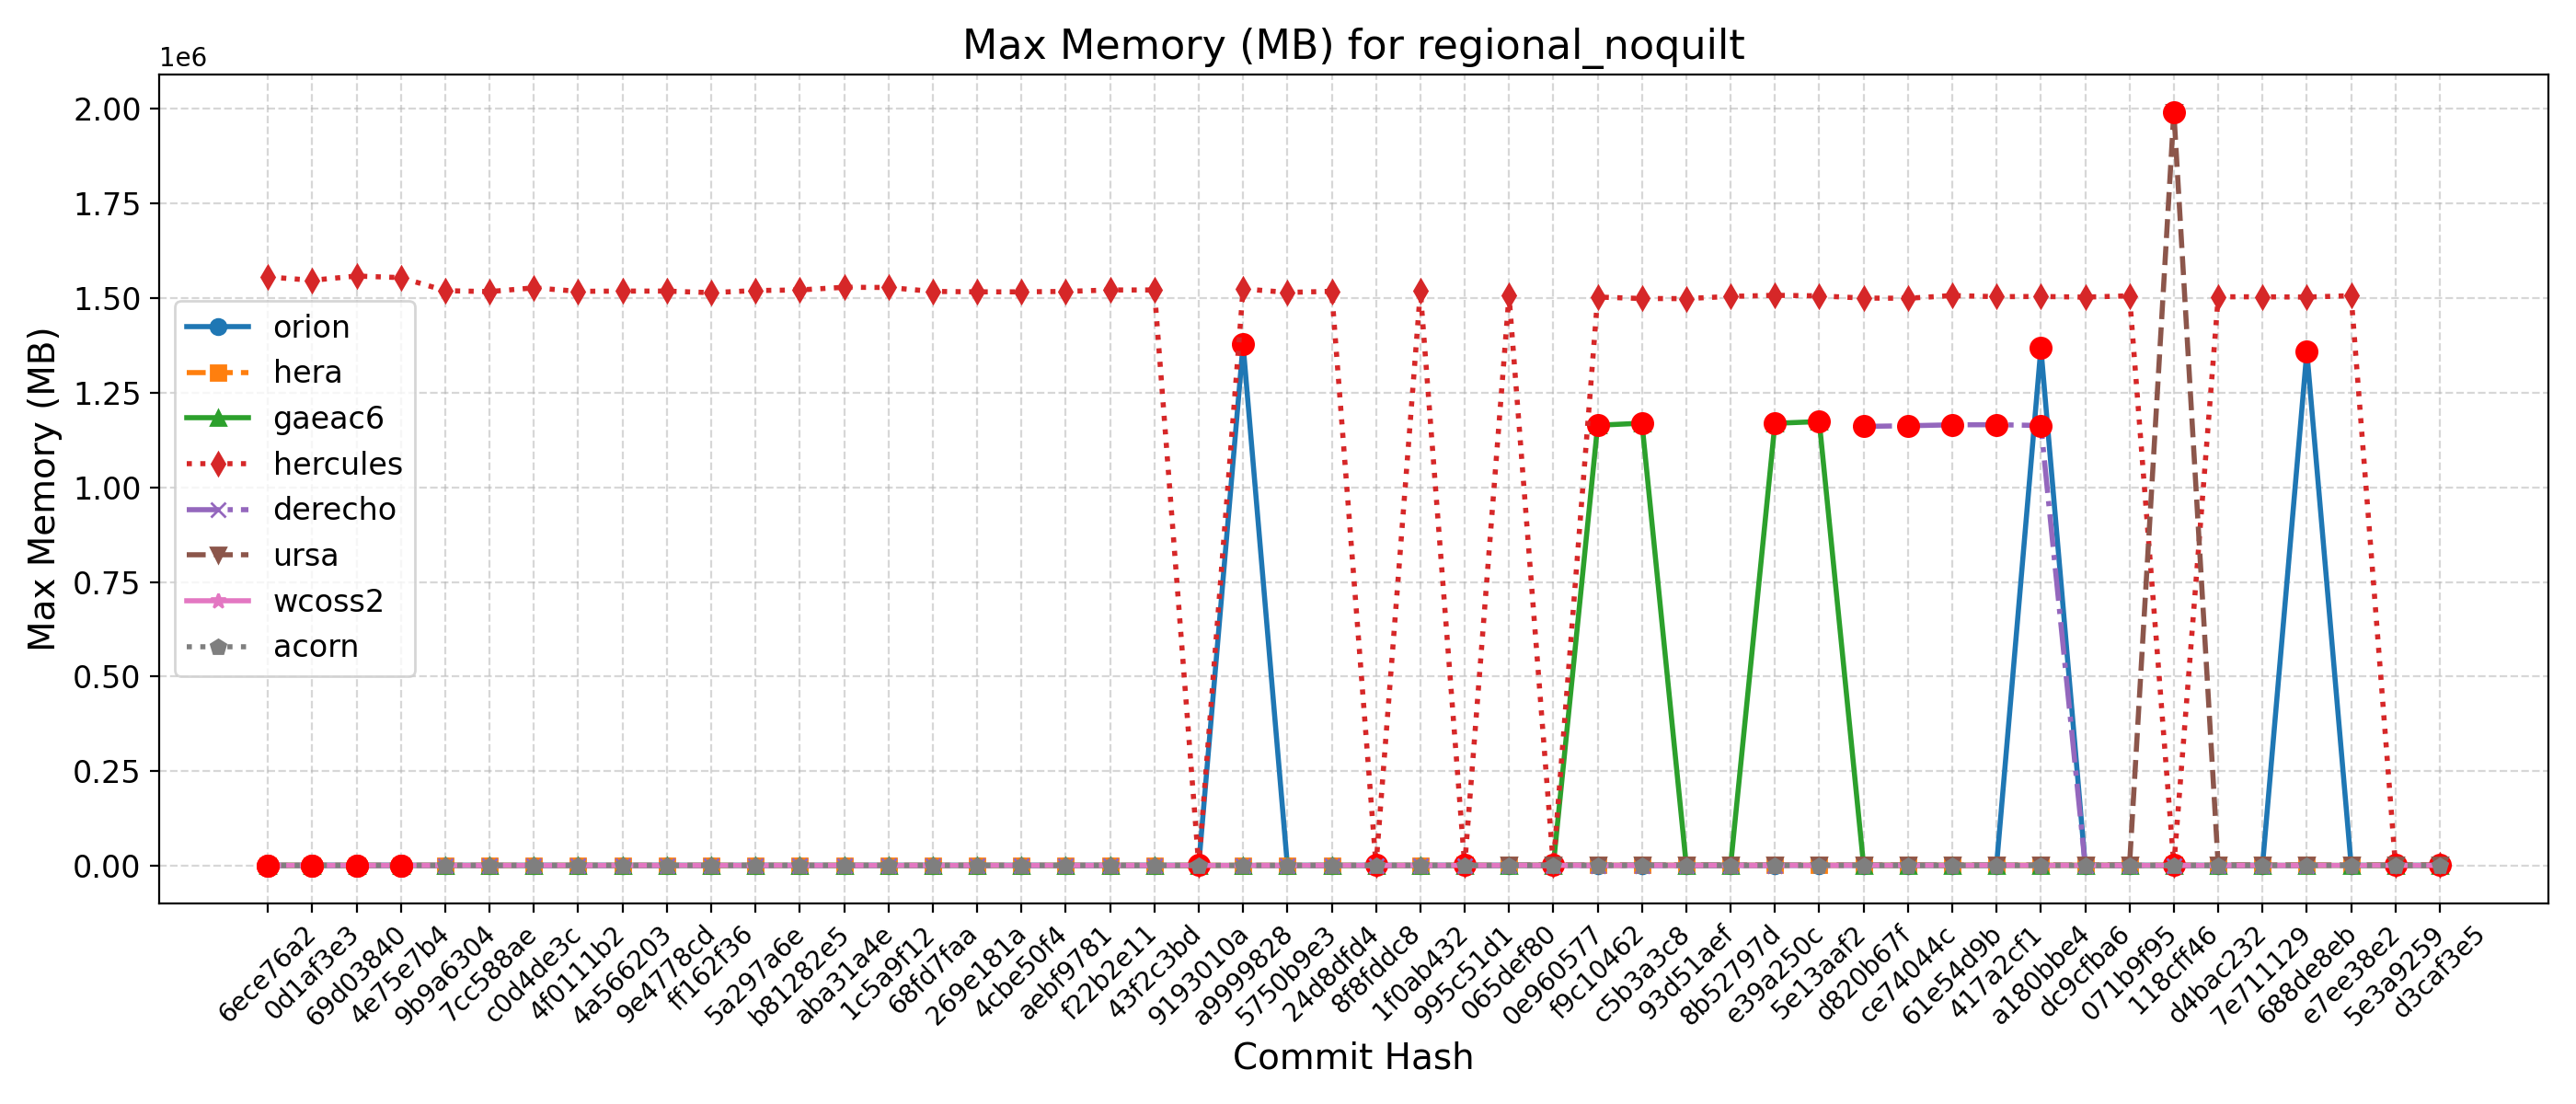

The file beside this chart, header and first rows:
Hash, Date, Message, orion, hera, gaeac6, hercules, derecho, ursa, wcoss2, acorn
d3caf3e5, 2025-09-15, update mom6 to its main repo. 20250818 c…, 1362, 1503, 1166, 1501, , 1992, 1179, 1166
5e3a9259, 2025-09-10, Introduce tuning parameter for convectiv…, 1362, 1506, 1174, 1502, , 1998, 1176, 1166
e7ee38e2, 2025-09-08, Scale-aware 3DTKE EDMF and TTE-EDMF GFS …, 1364, 1503, 1173, 1506672, , 1998, 1182, 1170
688de8eb, 2025-09-04, Fix default cdmbgwd settings (#2788), 1358992, 1503, 1171, 1503056, 1161, 1997, 1171, 1168
7e711129, 2025-09-02, Use container with spack stack 1.9.2 (#2…, 1364, 1513, 1171, 1503792, 1161, 1996, 1177, 1170
d4bac232, 2025-08-29, MPAS dycore + Atmosphere Generalization …, 1364, 1513, 1171, 1503792, 1161, 1996, 1177, 1170
118cff46, 2025-08-25, Add FV3 grid mask for regional domains t…, 1371, 1504, 1171, 1504, 1164, 1992412, 1179, 1172
071b9f95, 2025-08-22, Fix Restart IAU and Ultra-Low Reproducib…, 1361, 1505, 1167, 1506348, 1167, 1992, 1181, 1170
dc9cfba6, 2025-08-19, Update CICE through 2025-07 and switch t…, 1363, 1506, 1165, 1502916, 1155, 1992, 1186, 1170
a180bbe4, 2025-08-15, FV3: Fix Prate_avg and UPP call freq + F…, 1368664, 1512, 1172, 1504648, 1163632, 1999, 1182, 1167
417a2cf1, 2025-08-13, Fix conus13km tests restart and decompos…, 1371, 1501, 1168, 1504148, 1165792, 1993, 1179, 1175
61e54d9b, 2025-08-11, Add two-way ocean-wave coupling feature …, 1360, 1504, 1172, 1507040, 1165428, 1994, 1182, 1169
ce74044c, 2025-08-06, Create a user-friendly "process model" t…, 1363, 1508, 1166, 1499824, 1162952, 1993, 1182, 1168
d820b67f, 2025-08-01, Update GOCART to v2.4.3 (#2819), 1367, 1525, 1170, 1500364, 1161244, 1996, 1180, 1173
5e13aaf2, 2025-07-29, Update DATM meshes and switch to bilinea…, 1362, 1504, 1173992, 1506224, , 2004, 1179, 1171
e39a250c, 2025-07-24, Update FV3 hash to include UPP ss192/Urs…, 1364, 1505, 1169440, 1507716, 1162, 1997, 1183, 1173
8b52797d, 2025-07-21, Combination of 2684,2707,2771 (MERRA2 3-…, 1363, 1509, 1169, 1504904, 1161, 1997, 1180, 1173
93d51aef, 2025-07-17, Exporting Canopy Variables from AQM to F…, 1364, 1508, 1169, 1498948, 1167, 1997, 1178, 1179
c5b3a3c8, 2025-07-14, GFDLMP-v3 and TEMPO MP microphysics (#25…, 1363, 1510, 1169768, 1499208, 1164, 1999, 1182, 1172
f9c10462, 2025-07-11, Combination of several CCPP-physics PRs …, 1365, 1503, 1164264, 1503136, 1158, 1996, 1180, 1181
0e960577, 2025-07-09, Combination #2777 (maintask writes CMEPS…, 1368, 1513, 1166, 1501, 1164, 1997, 1184, 1178
065def80, 2025-07-07, Port UFS-WM to Ursa (#2471), 1364, 1507, 1169, 1507624, 1162, 2000, 1184, 1178
995c51d1, 2025-07-03, Upgrade UFS-WM to spack-stack/1.9.2 (#26…, 1364, 1507, 1169, 1511, 1162, , 1184, 1178
1f0ab432, 2025-07-01, Reduce WW3 memory use (#2624), 1377, 1421, 1178, 1518924, 1185, , 1174, 1179
8f8fddc8, 2025-06-30, Bring in scale-aware 3DTKE related chang…, 1381, 1423, 1174, 1524, 1187, , 1173, 1173
24d8dfd4, 2025-06-26, Slight modification in orographic gravit…, 1375, 1415, 1171, 1518316, 1182, , 1171, 1172
5750b9e3, 2025-06-20, gcycle update (#2747), 1378, 1411, 1169, 1515304, 1180, , 1173, 1172
a9999828, 2025-06-12, Add a new parameter in dycore to control…, 1377908, 1416, 1170, 1524696, 1183, , 1176, 1172
9193010a, 2025-06-06, In Noah-MP, set zero for canopy liquid a…, 1375, 1417, 1174, 1521, , , 1174, 1183
43f2c3bd, 2025-06-04, Urgent Documentation Update for HSD Capa…, 1376, 1416, 1174, 1521792, 1185, , 1177, 1179
f22b2e11, 2025-06-02, Bug fix for surface roughness calculatio…, 1376, 1416, 1174, 1521792, 1185, , 1177, 1179
aebf9781, 2025-05-27, Fix bug to improve wave initialization b…, 1375, 1403, 1169, 1517944, 1184, , 1176, 1179
4cbe50f4, 2025-05-23, Add idealized, regional tropical cyclone…, 1377, 1402, 1178, 1516840, 1183, , 1176, 1172
269e181a, 2025-05-23, Add GFSv17 IAU restart tests without wav…, 1377, 1402, 1178, 1516840, 1183, , 1176, 1172
68fd7faa, 2025-05-15, Enable Hera, Hercules Gnu tests: cpld_de…, 1377, 1420, 1173, 1517936, 1181, , 1175, 1175
1c5a9f12, 2025-05-09, Add "ultra low" coupled configurations t…, 1377, 1413, 1173, 1528372, 1181, , 1175, 1175
aba31a4e, 2025-05-06, Resolve miscellaneous WM issues and upda…, 1384, 1406, 1168, 1528916, 1187, , 1172, 1174
b81282e5, 2025-05-05, Switch to vector remapping and bilinear …, 1384, 1406, 1168, 1521860, 1187, , 1172, 1174
5a297a6e, 2025-05-02, improve coupled model startup cost for w…, 1380, 1401, 1175, 1520256, 1184, , 1175, 1173
ff162f36, 2025-05-01, NSSL MP scheme updates + Stochastic Phys…, 1378, 1400, 1173, 1514676, 1183, , 1172, 1178
9e4778cd, 2025-04-25, Loosen restriction on optional arguments…, 1373, 1400, 1178, 1518824, 1184, , 1178, 1174
4a566203, 2025-04-23, CMake Atmosphere Dycore Generalization +…, 1377, 1404, 1172, 1518872, 1179, , 1173, 1177
4f0111b2, 2025-04-21, Add CMEPS log file at restart write; IAU…, 1381, 1395, 1173, 1518208, 1186, , 1177, 1171
c0d4de3c, 2025-04-18, Update mom6 to its main repository 20250…, 1378, 1394, 1173, 1527412, 1185, , 1177, 1173
7cc588ae, 2025-04-16, Add PIO configuration variables for CMEP…, 1377, 1413, 1174, 1517516, 1183, , 1175, 1169
9b9a6304, 2025-04-11, Memcheck fixes (#2655), 1378, 1412, 1172, 1519888, 1183, , 1174, 1176
4e75e7b4, 2025-04-10, Update upp submodule to the latest UPP (…, 1405, 1443, 1204, 1554400, 1215, , 1208, 1210
69d03840, 2025-04-07, Use ESMF Redist instead of Remap for FV3…, 1407, 1432, 1203, 1558640, 1221, , 1206, 1206
0d1af3e3, 2025-04-02, Convert GFS DDTs from blocked data struc…, 1415, 1463, 1203, 1547440, 1213, , 1210, 1209
6ece76a2, 2025-03-28, Update WW3  by merging develop  as of 20…, 1416, 1449, 1216, 1556212, 1219, , 1221, 1208
